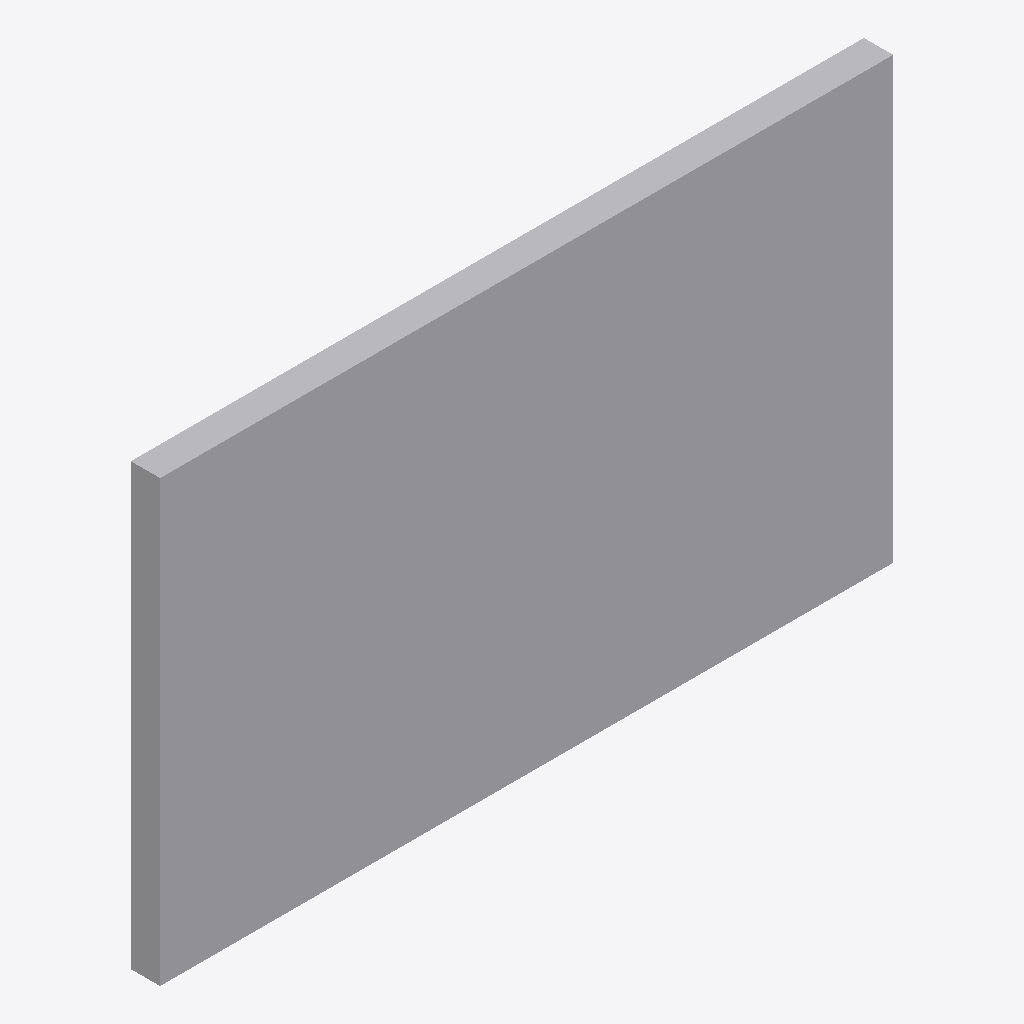
Isometric view of an IFC building model (IFC-SPF (STEP), schema IFC4, length unit millimetre), seen from the south-west, elements coloured by IFC class: 1 other element (light grey).
Extent 5.0 m × 0.2 m × 3.0 m (x, y, z). Elements (1): 1 IfcElement.

HEADER;
FILE_DESCRIPTION(('ViewDefinition[DesignTransferView]'),'2;1');
FILE_NAME('/dev/null','2025-05-07T07:45:27-07:00',(''),(''),'IfcOpenShell 0.8.2','IfcOpenShell 0.8.2','Nobody');
FILE_SCHEMA(('IFC4'));
ENDSEC;
DATA;
#1=IFCPROJECT('3K_yaO9FzExhC0Uif6DdoM',$,'My Project',$,$,$,$,(#10),#5);
#12=IFCELEMENT('2zLbjVMKf3MvMfrGWAVyJh',$,$,$,'Sign',#17,#28,$);
ENDSEC;
